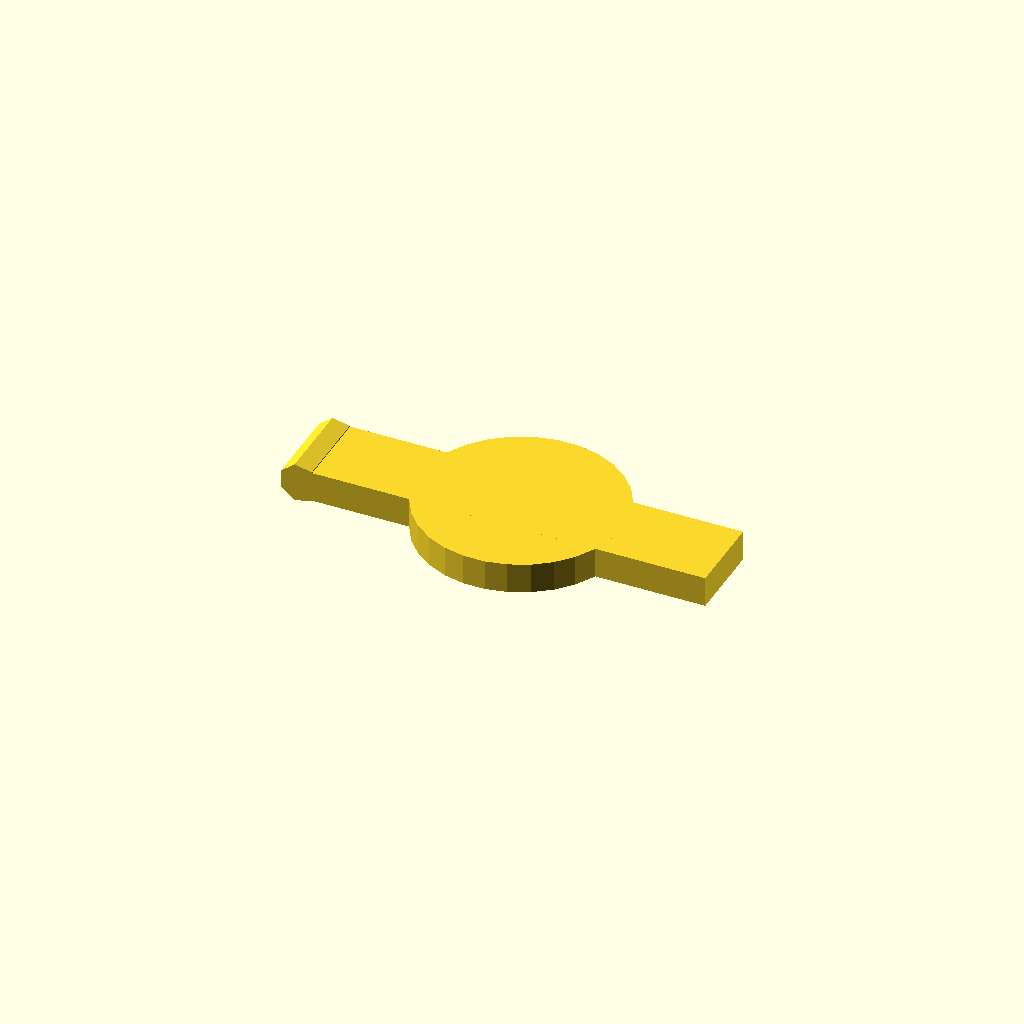
Cell 1 — every parameter at its default value.
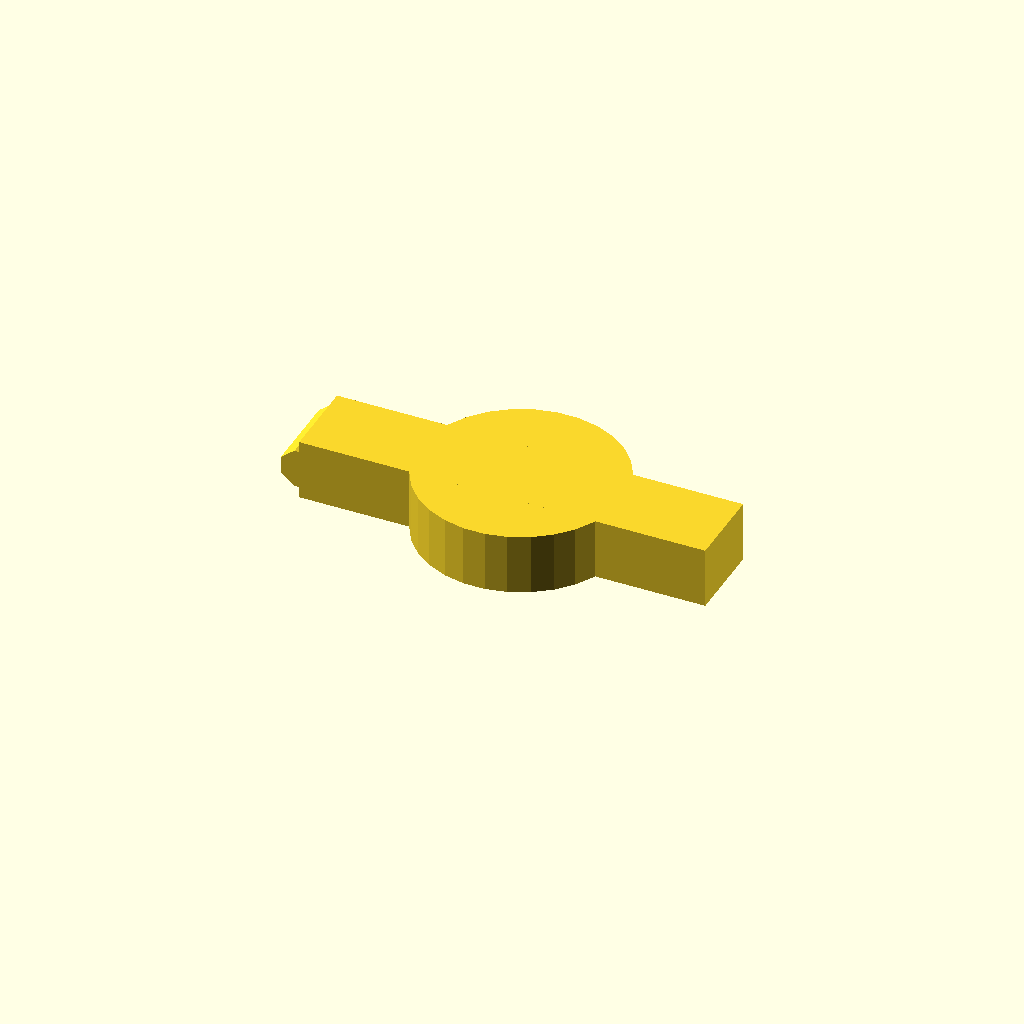
Cell 2 — key_thickness set to 6, the other parameters unchanged.
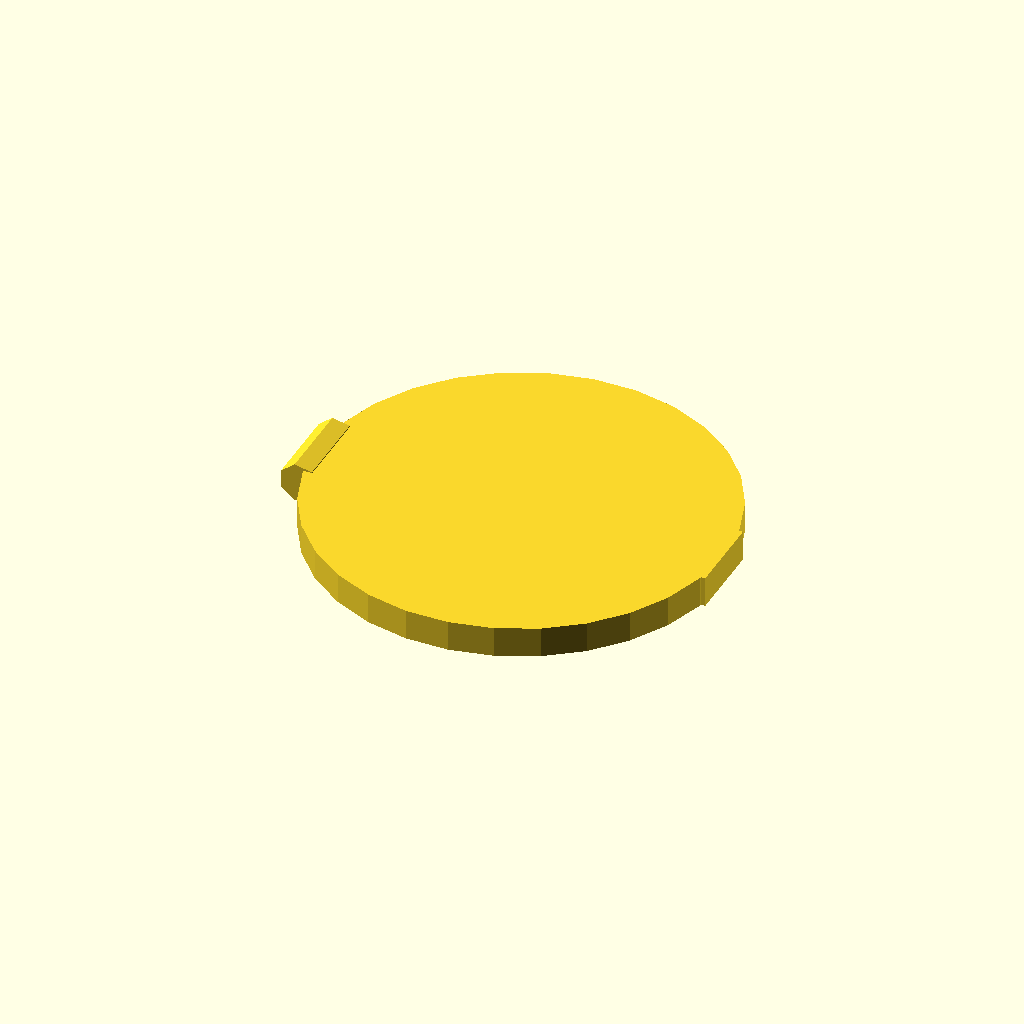
Cell 3: the same model with circle_diameter = 40.
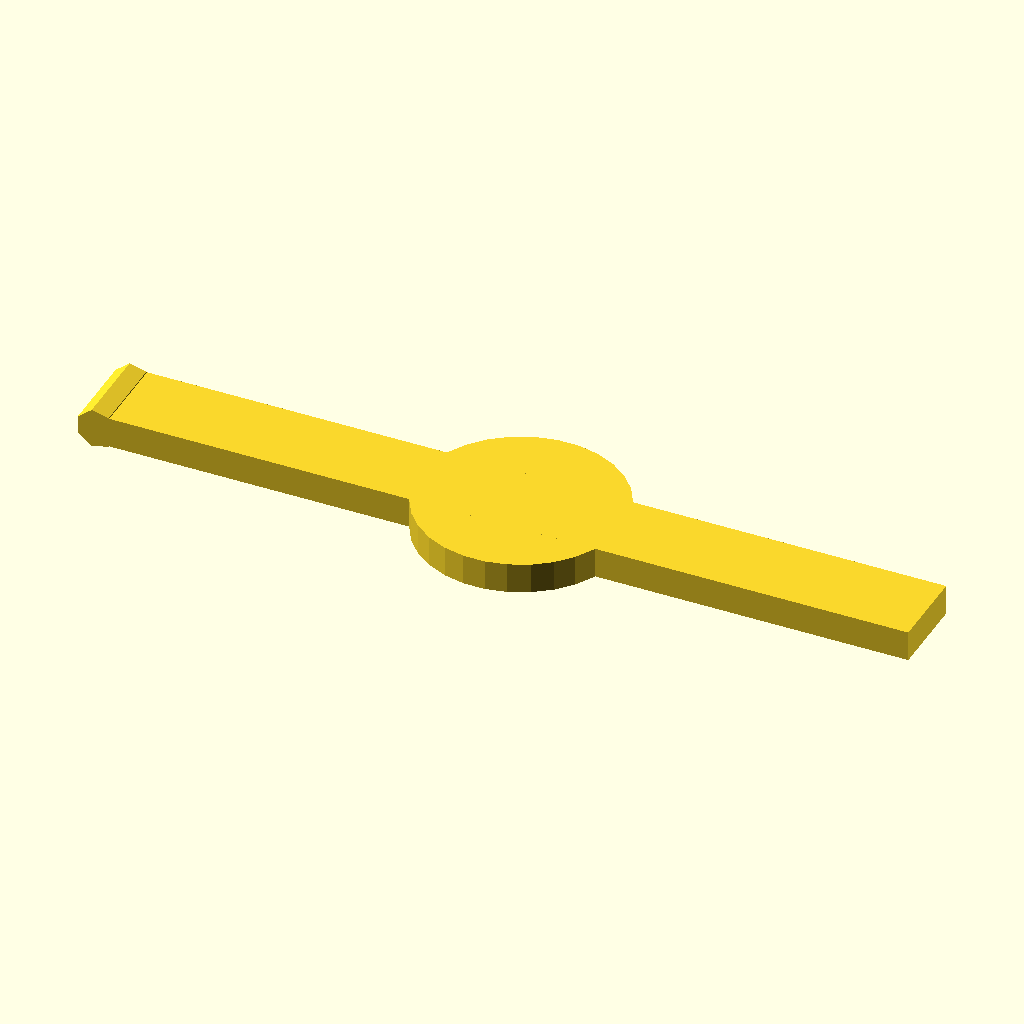
Cell 4: rect_length = 80 (everything else at default).
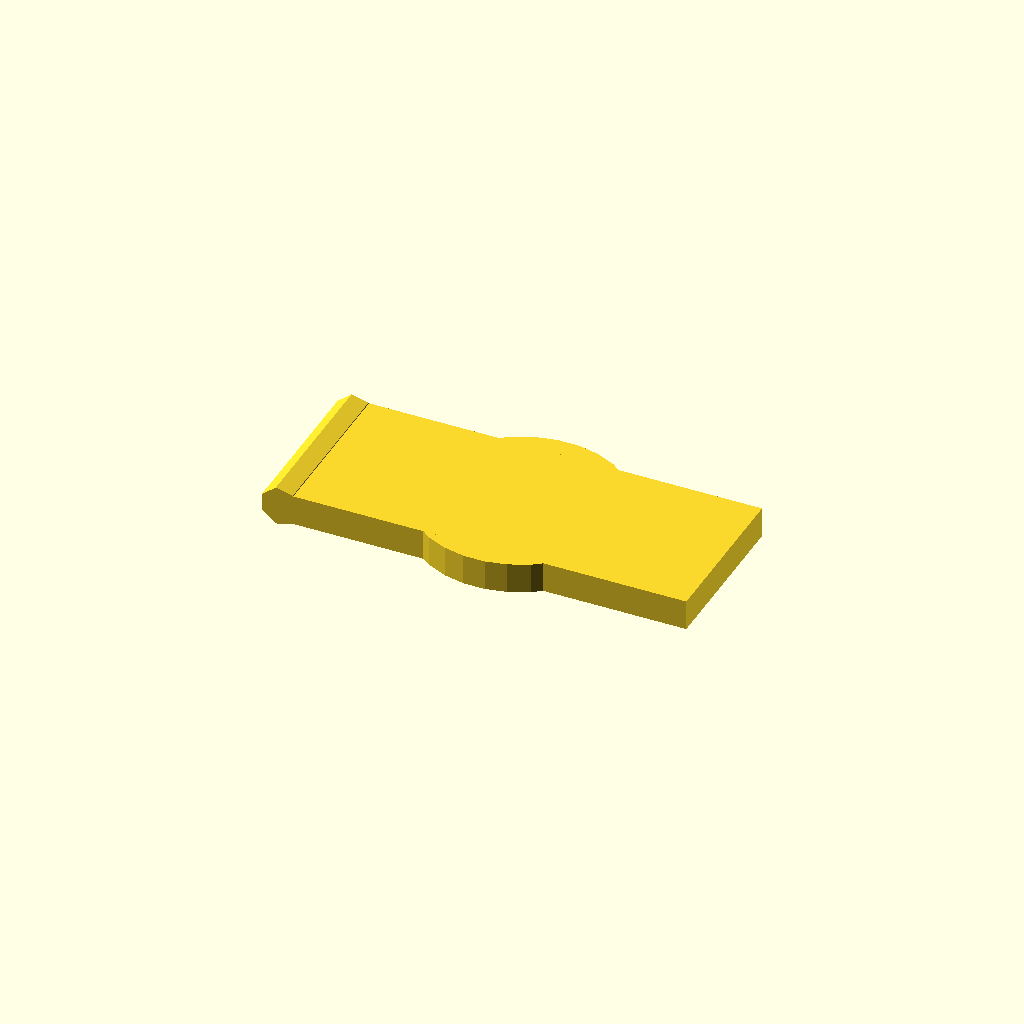
Cell 5: rect_width = 16 (everything else at default).
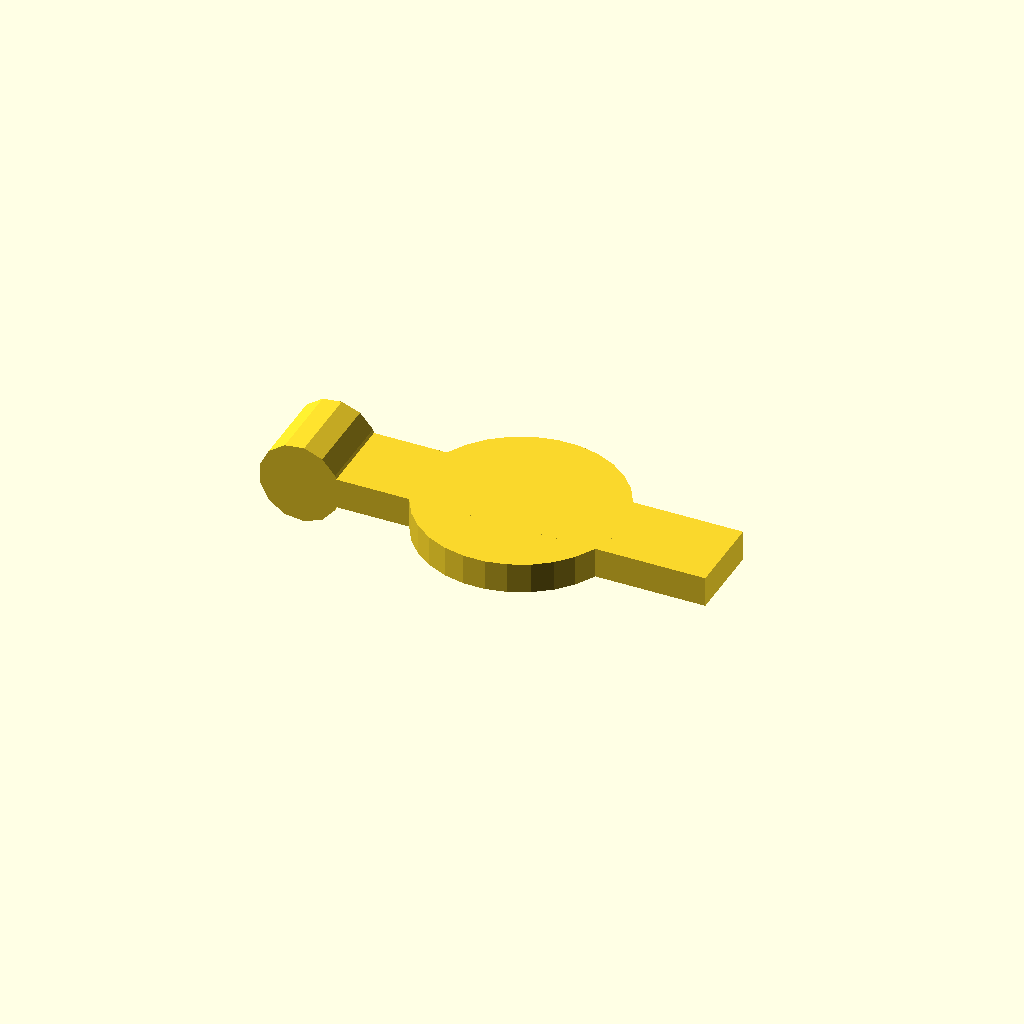
Cell 6: the same model with transition_radius = 4.
All cells are drawn from one camera (rotation 55°, 0°, 25°, orthographic, colour scheme Cornfield), so only the parameter changes between them.
Source of the model, deepcad_8037/0083/00837724/output_1/00837724.scad:

// Parameters for the key-shaped flat piece
key_thickness = 3; // Adjusted thickness of the piece to match the original model
circle_diameter = 20; // Diameter of the circular head remains unchanged
rect_length = 40; // Length of the rectangular tail increased to match the original model
rect_width = 8; // Width of the rectangular tail reduced to match the original model
transition_radius = 2; // Radius for smoothing the transition between the circular head and rectangular tail

module key_shaped_flat_piece() {
    // Circular head
    translate([0, 0, key_thickness / 2])
    cylinder(h = key_thickness, r = circle_diameter / 2, center = true);

    // Rectangular tail
    translate([-rect_length / 2, -rect_width / 2, 0])
    cube([rect_length, rect_width, key_thickness], center = false);

    // Smooth transition between circular head and rectangular tail
    translate([-rect_length / 2, 0, key_thickness / 2])
    rotate([90, 0, 0])
    cylinder(h = rect_width, r1 = transition_radius, r2 = transition_radius, center = true);
}

// Generate the model
key_shaped_flat_piece();
Parameter table extracted from the source (name, type, default, range or options):
key_thickness: number, default 3
circle_diameter: number, default 20
rect_length: number, default 40
rect_width: number, default 8
transition_radius: number, default 2
